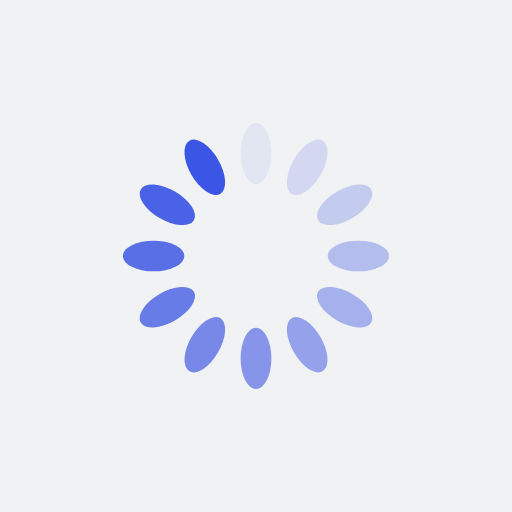
t = 0.00 s
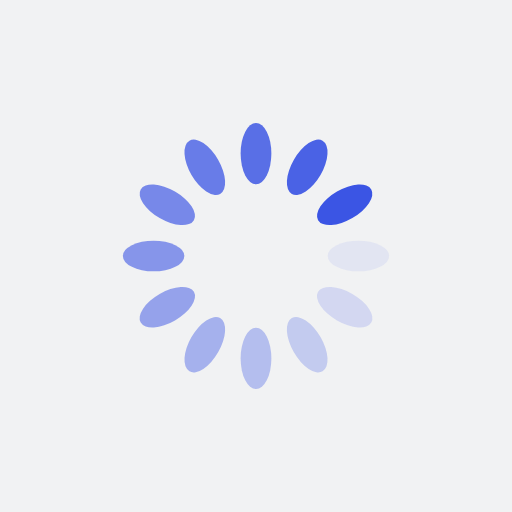
t = 0.25 s
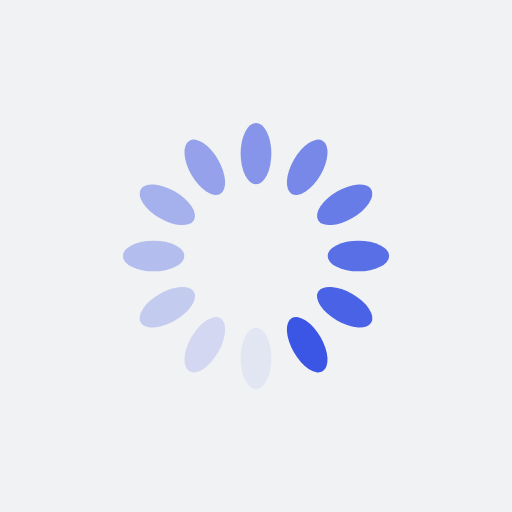
t = 0.50 s
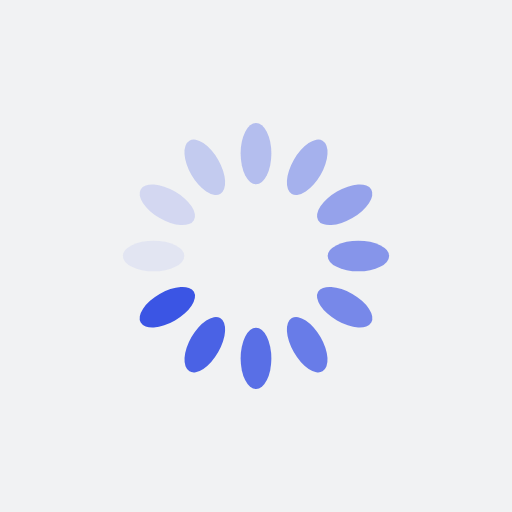
t = 0.75 s

The animated SVG that drew these frames (rendered in a browser with its animation timeline set to each time). Animation: 12 SMIL elements (animate=12); one cycle of 1.00 s, repeats indefinitely.

<?xml version="1.0" encoding="utf-8"?>
<svg xmlns="http://www.w3.org/2000/svg" xmlns:xlink="http://www.w3.org/1999/xlink" style="margin: auto; background: rgb(241, 242, 243); display: block; shape-rendering: auto; animation-play-state: running; animation-delay: 0s;" width="200px" height="200px" viewBox="0 0 100 100" preserveAspectRatio="xMidYMid">
<g transform="rotate(0 50 50)" style="animation-play-state: running; animation-delay: 0s;">
  <rect x="47" y="24" rx="3" ry="6" width="6" height="12" fill="#3b55e4" style="animation-play-state: running; animation-delay: 0s;">
    <animate attributeName="opacity" values="1;0" keyTimes="0;1" dur="1s" begin="-0.9166666666666666s" repeatCount="indefinite" style="animation-play-state: running; animation-delay: 0s;"></animate>
  </rect>
</g><g transform="rotate(30 50 50)" style="animation-play-state: running; animation-delay: 0s;">
  <rect x="47" y="24" rx="3" ry="6" width="6" height="12" fill="#3b55e4" style="animation-play-state: running; animation-delay: 0s;">
    <animate attributeName="opacity" values="1;0" keyTimes="0;1" dur="1s" begin="-0.8333333333333334s" repeatCount="indefinite" style="animation-play-state: running; animation-delay: 0s;"></animate>
  </rect>
</g><g transform="rotate(60 50 50)" style="animation-play-state: running; animation-delay: 0s;">
  <rect x="47" y="24" rx="3" ry="6" width="6" height="12" fill="#3b55e4" style="animation-play-state: running; animation-delay: 0s;">
    <animate attributeName="opacity" values="1;0" keyTimes="0;1" dur="1s" begin="-0.75s" repeatCount="indefinite" style="animation-play-state: running; animation-delay: 0s;"></animate>
  </rect>
</g><g transform="rotate(90 50 50)" style="animation-play-state: running; animation-delay: 0s;">
  <rect x="47" y="24" rx="3" ry="6" width="6" height="12" fill="#3b55e4" style="animation-play-state: running; animation-delay: 0s;">
    <animate attributeName="opacity" values="1;0" keyTimes="0;1" dur="1s" begin="-0.6666666666666666s" repeatCount="indefinite" style="animation-play-state: running; animation-delay: 0s;"></animate>
  </rect>
</g><g transform="rotate(120 50 50)" style="animation-play-state: running; animation-delay: 0s;">
  <rect x="47" y="24" rx="3" ry="6" width="6" height="12" fill="#3b55e4" style="animation-play-state: running; animation-delay: 0s;">
    <animate attributeName="opacity" values="1;0" keyTimes="0;1" dur="1s" begin="-0.5833333333333334s" repeatCount="indefinite" style="animation-play-state: running; animation-delay: 0s;"></animate>
  </rect>
</g><g transform="rotate(150 50 50)" style="animation-play-state: running; animation-delay: 0s;">
  <rect x="47" y="24" rx="3" ry="6" width="6" height="12" fill="#3b55e4" style="animation-play-state: running; animation-delay: 0s;">
    <animate attributeName="opacity" values="1;0" keyTimes="0;1" dur="1s" begin="-0.5s" repeatCount="indefinite" style="animation-play-state: running; animation-delay: 0s;"></animate>
  </rect>
</g><g transform="rotate(180 50 50)" style="animation-play-state: running; animation-delay: 0s;">
  <rect x="47" y="24" rx="3" ry="6" width="6" height="12" fill="#3b55e4" style="animation-play-state: running; animation-delay: 0s;">
    <animate attributeName="opacity" values="1;0" keyTimes="0;1" dur="1s" begin="-0.4166666666666667s" repeatCount="indefinite" style="animation-play-state: running; animation-delay: 0s;"></animate>
  </rect>
</g><g transform="rotate(210 50 50)" style="animation-play-state: running; animation-delay: 0s;">
  <rect x="47" y="24" rx="3" ry="6" width="6" height="12" fill="#3b55e4" style="animation-play-state: running; animation-delay: 0s;">
    <animate attributeName="opacity" values="1;0" keyTimes="0;1" dur="1s" begin="-0.3333333333333333s" repeatCount="indefinite" style="animation-play-state: running; animation-delay: 0s;"></animate>
  </rect>
</g><g transform="rotate(240 50 50)" style="animation-play-state: running; animation-delay: 0s;">
  <rect x="47" y="24" rx="3" ry="6" width="6" height="12" fill="#3b55e4" style="animation-play-state: running; animation-delay: 0s;">
    <animate attributeName="opacity" values="1;0" keyTimes="0;1" dur="1s" begin="-0.25s" repeatCount="indefinite" style="animation-play-state: running; animation-delay: 0s;"></animate>
  </rect>
</g><g transform="rotate(270 50 50)" style="animation-play-state: running; animation-delay: 0s;">
  <rect x="47" y="24" rx="3" ry="6" width="6" height="12" fill="#3b55e4" style="animation-play-state: running; animation-delay: 0s;">
    <animate attributeName="opacity" values="1;0" keyTimes="0;1" dur="1s" begin="-0.16666666666666666s" repeatCount="indefinite" style="animation-play-state: running; animation-delay: 0s;"></animate>
  </rect>
</g><g transform="rotate(300 50 50)" style="animation-play-state: running; animation-delay: 0s;">
  <rect x="47" y="24" rx="3" ry="6" width="6" height="12" fill="#3b55e4" style="animation-play-state: running; animation-delay: 0s;">
    <animate attributeName="opacity" values="1;0" keyTimes="0;1" dur="1s" begin="-0.08333333333333333s" repeatCount="indefinite" style="animation-play-state: running; animation-delay: 0s;"></animate>
  </rect>
</g><g transform="rotate(330 50 50)" style="animation-play-state: running; animation-delay: 0s;">
  <rect x="47" y="24" rx="3" ry="6" width="6" height="12" fill="#3b55e4" style="animation-play-state: running; animation-delay: 0s;">
    <animate attributeName="opacity" values="1;0" keyTimes="0;1" dur="1s" begin="0s" repeatCount="indefinite" style="animation-play-state: running; animation-delay: 0s;"></animate>
  </rect>
</g>
<!-- [ldio] generated by https://loading.io/ --></svg>
